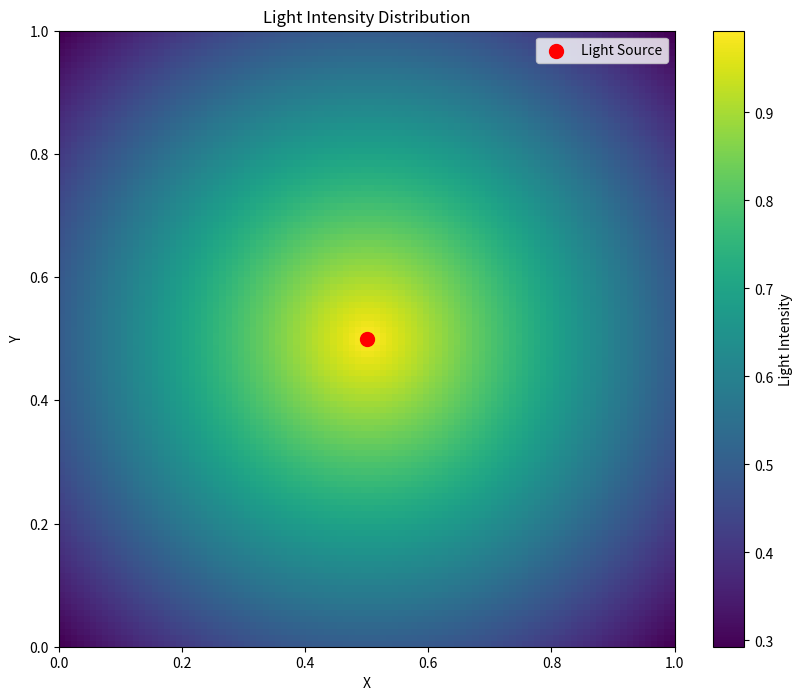
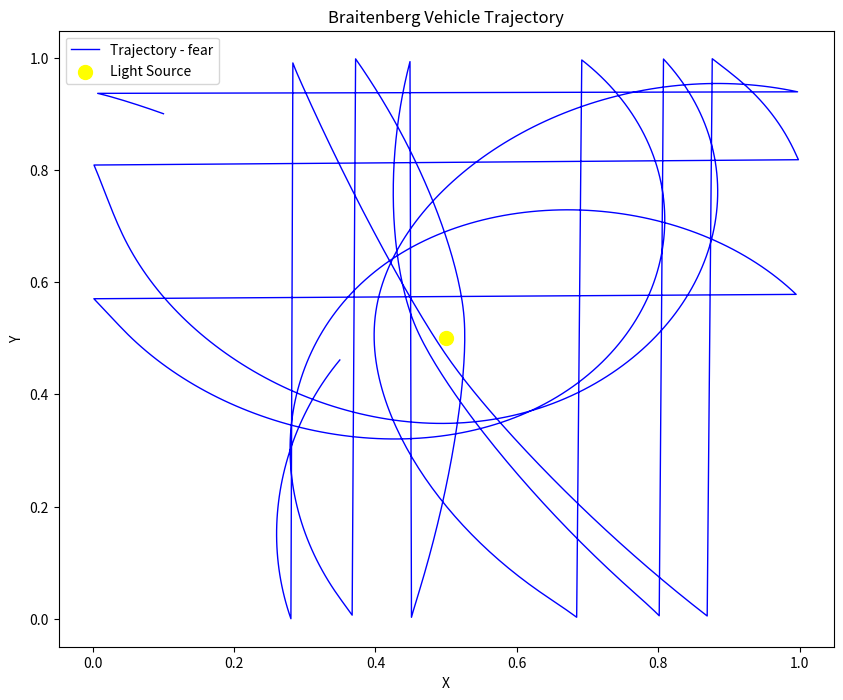

Write the Python code that produced these figures, in order.
import numpy as np
import math
import matplotlib.pyplot as plt
import random

# Constants
MAX_TIME = 1000
PI = math.pi
SPEED = 0.01  # Max speed per time step
TURN_ANGLE = PI / 8  # Max turn angle per time step
GRID_SIZE = 1000
LIGHT_X, LIGHT_Y = 0.5, 0.5  # Position of the light source in normalized coordinates
SENSOR_ANGLE = PI / 4  # Angle of sensors relative to the heading

def adjust_position(x, y):
    # Handles the torus space condition by wrapping around the positions.
    return x % 1, y % 1

def light_intensity(x, y):
    # Calculate light intensity based on distance from the light source using NumPy operations
    distance = np.sqrt((x - LIGHT_X)**2 + (y - LIGHT_Y)**2)
    return np.maximum(0, 1 - distance)  # Assuming light intensity decreases linearly with distance

def plot_light_distribution():
    # Create a grid of points and calculate light intensity at each point
    grid_x, grid_y = np.meshgrid(np.linspace(0, 1, 100), np.linspace(0, 1, 100))
    intensity = light_intensity(grid_x, grid_y)
    plt.figure(figsize=(10, 8))
    plt.imshow(intensity, origin='lower', extent=(0, 1, 0, 1), cmap='viridis')
    plt.colorbar(label='Light Intensity')
    plt.scatter([LIGHT_X], [LIGHT_Y], color='red', s=100, label='Light Source')
    plt.title('Light Intensity Distribution')
    plt.xlabel('X')
    plt.ylabel('Y')
    plt.legend()
    plt.show()

def get_sensor_positions(x, y, heading):
    # Calculate positions of left and right sensors based on current position and heading
    left_x = x + 0.05 * math.cos(heading + SENSOR_ANGLE)  # 0.05 is sensor offset from center
    left_y = y + 0.05 * math.sin(heading + SENSOR_ANGLE)
    right_x = x + 0.05 * math.cos(heading - SENSOR_ANGLE)
    right_y = y + 0.05 * math.sin(heading - SENSOR_ANGLE)
    return (adjust_position(left_x, left_y), adjust_position(right_x, right_y))

def sensor_readings(x, y, heading):
    # Get sensor positions
    (left_x, left_y), (right_x, right_y) = get_sensor_positions(x, y, heading)
    # Calculate light intensity at sensor positions
    sl = light_intensity(left_x, left_y)
    sr = light_intensity(right_x, right_y)
    return sl, sr

def update_heading(heading, sl, sr, mode='aggression'):
    # Update heading based on sensor readings and behavior mode
    if mode == 'aggression':
        # More light causes faster turning towards the light
        d_phi = TURN_ANGLE * (sr - sl)
    elif mode == 'fear':
        # More light causes faster turning away from the light
        d_phi = TURN_ANGLE * (sl - sr)
    return (heading + d_phi) % (2 * PI)



def main(mode='aggression'):
    x, y = 0.1, 0.9  # Initial position
    heading = random.random() * 2 * PI  # Initial random heading

    trajectory = [(x, y)]

    for _ in range(MAX_TIME):
        sl, sr = sensor_readings(x, y, heading)
        heading = update_heading(heading, sl, sr, mode)

        # Calculate new position based on updated heading
        x_new = (x + SPEED * math.cos(heading)) % 1
        y_new = (y + SPEED * math.sin(heading)) % 1
        x, y = adjust_position(x_new, y_new)
        trajectory.append((x, y))

    # Plotting trajectory and light intensity
    plot_light_distribution()
    plt.figure(figsize=(10, 8))
    xs, ys = zip(*trajectory)
    plt.plot(xs, ys, 'b-', lw=1, label=f'Trajectory - {mode}')
    plt.scatter([LIGHT_X], [LIGHT_Y], color='yellow', s=100, label='Light Source')
    plt.title('Braitenberg Vehicle Trajectory')
    plt.xlabel('X')
    plt.ylabel('Y')
    plt.legend()
    plt.show()

if __name__ == "__main__":
    main(mode='fear')  # Change to 'fear' to test the other behavior

